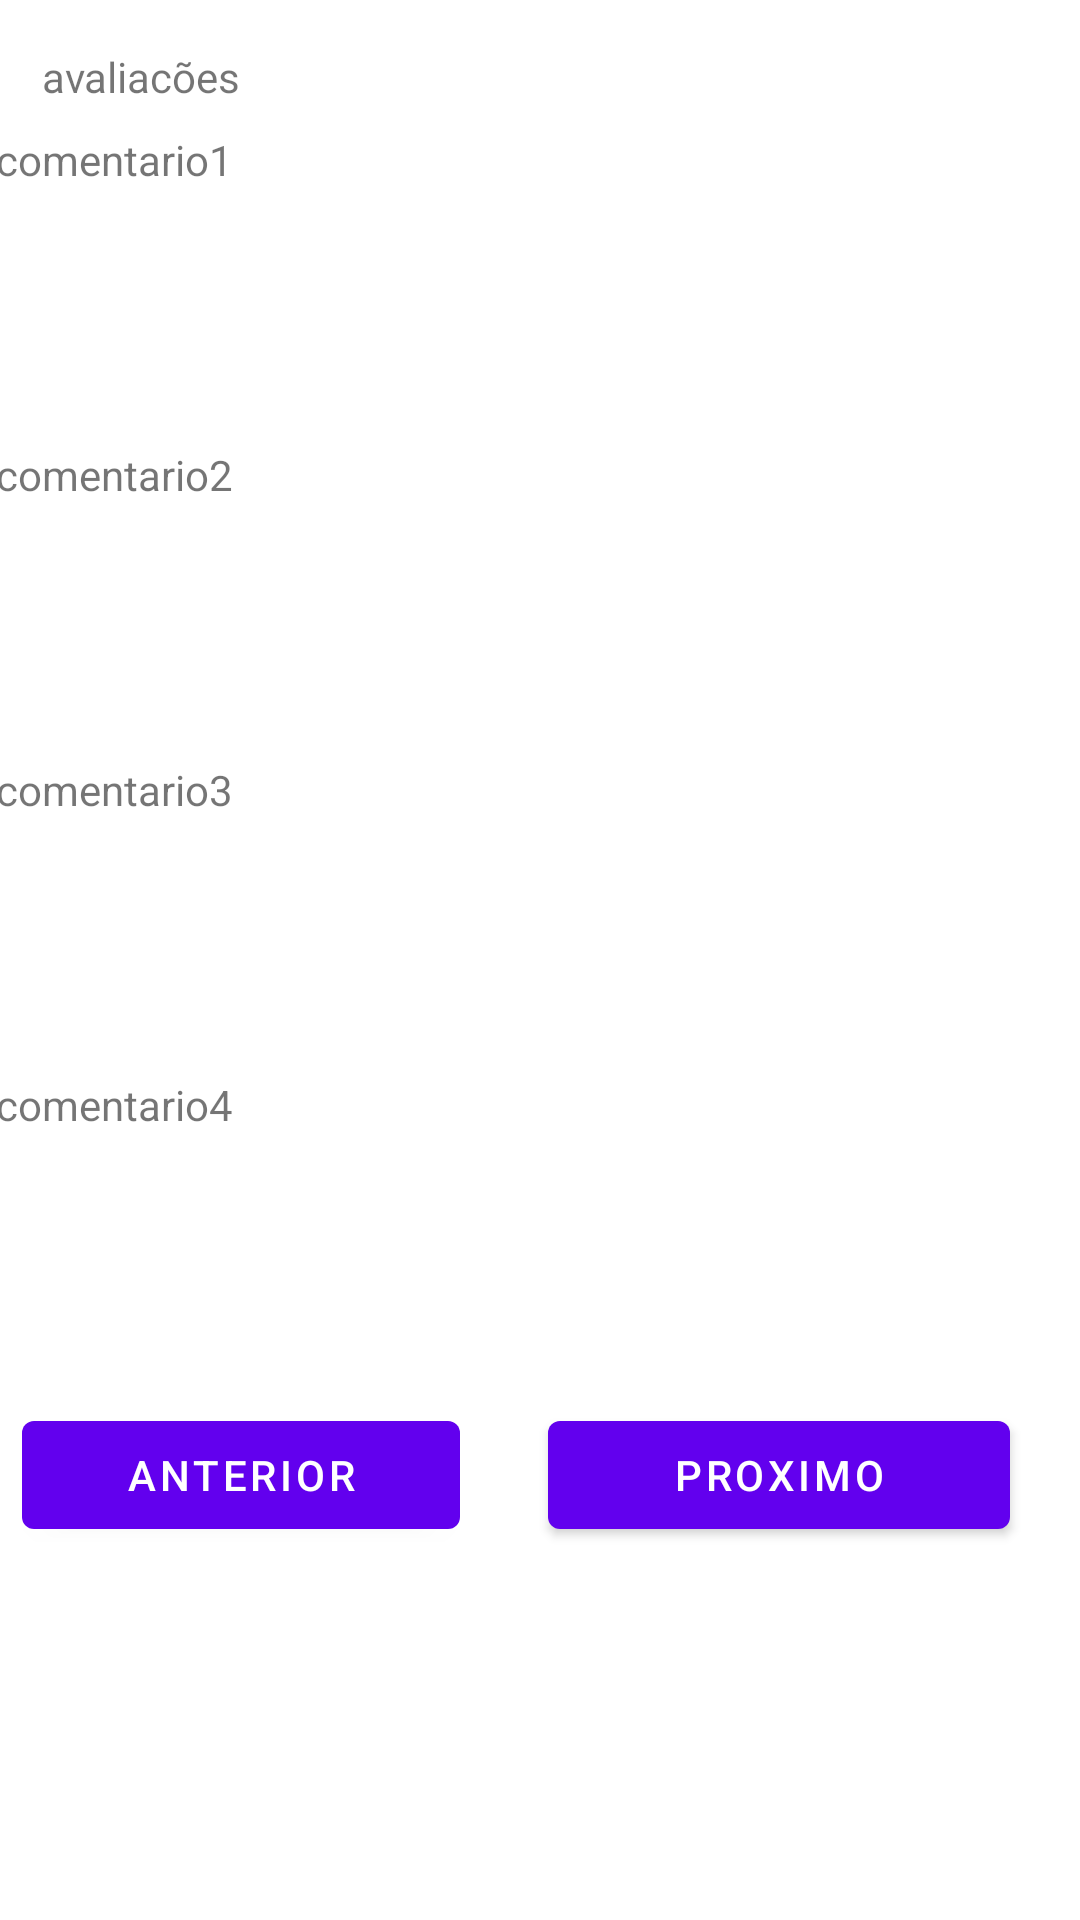

Write the Android layout XML for this screen, with the resource values it uses.
<!-- AndroidManifest.xml: application theme Theme.GoOutBraga -->
<!-- res/layout/activity_ver_comentarios.xml -->
<?xml version="1.0" encoding="utf-8"?>
<androidx.constraintlayout.widget.ConstraintLayout xmlns:android="http://schemas.android.com/apk/res/android"
    xmlns:app="http://schemas.android.com/apk/res-auto"
    xmlns:tools="http://schemas.android.com/tools"
    android:layout_width="match_parent"
    android:layout_height="match_parent"
    tools:context=".ui.VerComentariosActivity">

    <Button
        android:id="@+id/anterior"
        android:layout_width="146dp"
        android:layout_height="48dp"
        android:layout_gravity="start"
        android:layout_marginTop="4dp"
        android:enabled="true"
        android:text="anterior"
        app:layout_constraintEnd_toStartOf="@+id/proximo"
        app:layout_constraintHorizontal_bias="0.204"
        app:layout_constraintStart_toStartOf="parent"
        app:layout_constraintTop_toBottomOf="@+id/comentario4" />

    <Button
        android:id="@+id/proximo"
        android:layout_width="154dp"
        android:layout_height="48dp"
        android:layout_gravity="start"
        android:layout_marginTop="4dp"
        android:enabled="true"
        android:text="proximo"
        app:layout_constraintEnd_toEndOf="parent"
        app:layout_constraintHorizontal_bias="0.887"
        app:layout_constraintStart_toStartOf="parent"
        app:layout_constraintTop_toBottomOf="@+id/comentario4" />

    <TextView
        android:id="@+id/comentario4"
        android:layout_width="365dp"
        android:layout_height="105dp"
        android:text="comentario4"
        app:layout_constraintEnd_toEndOf="parent"
        app:layout_constraintHorizontal_bias="0.369"
        app:layout_constraintStart_toStartOf="parent"
        app:layout_constraintTop_toBottomOf="@+id/comentario3" />

    <TextView
        android:id="@+id/comentario3"
        android:layout_width="365dp"
        android:layout_height="105dp"
        android:text="comentario3"
        app:layout_constraintEnd_toEndOf="parent"
        app:layout_constraintHorizontal_bias="0.369"
        app:layout_constraintStart_toStartOf="parent"
        app:layout_constraintTop_toBottomOf="@+id/comentario2" />

    <TextView
        android:id="@+id/comentario2"
        android:layout_width="365dp"
        android:layout_height="105dp"
        android:text="comentario2"
        app:layout_constraintEnd_toEndOf="parent"
        app:layout_constraintHorizontal_bias="0.369"
        app:layout_constraintStart_toStartOf="parent"
        app:layout_constraintTop_toBottomOf="@+id/comentario" />

    <TextView
        android:id="@+id/comentario"
        android:layout_width="365dp"
        android:layout_height="105dp"
        android:text="comentario1"
        app:layout_constraintBottom_toBottomOf="parent"
        app:layout_constraintEnd_toEndOf="parent"
        app:layout_constraintHorizontal_bias="0.372"
        app:layout_constraintStart_toStartOf="parent"
        app:layout_constraintTop_toBottomOf="@+id/textView12"
        app:layout_constraintVertical_bias="0.017" />

    <TextView
        android:id="@+id/textView12"
        android:layout_width="wrap_content"
        android:layout_height="wrap_content"
        android:layout_marginTop="16dp"
        android:text="avaliacões"
        app:layout_constraintEnd_toEndOf="parent"
        app:layout_constraintHorizontal_bias="0.048"
        app:layout_constraintStart_toStartOf="parent"
        app:layout_constraintTop_toTopOf="parent" />
</androidx.constraintlayout.widget.ConstraintLayout>
<!-- resources referenced by this layout -->
<resources>
  <style name="Theme.GoOutBraga" parent="Theme.MaterialComponents.DayNight.DarkActionBar">
          
          <item name="colorPrimary">@color/purple_500</item>
          <item name="colorPrimaryVariant">@color/purple_700</item>
          <item name="colorOnPrimary">@color/white</item>
          
          <item name="colorSecondary">@color/teal_200</item>
          <item name="colorSecondaryVariant">@color/teal_700</item>
          <item name="colorOnSecondary">@color/black</item>
          
          <item name="android:statusBarColor" tools:targetApi="l">?attr/colorPrimaryVariant</item>
          
      </style>
  <!-- not gathered from this repository: default colours our renderer supplied (Android Studio template values) -->
  <color name="purple_500">#FF6200EE</color>
  <color name="purple_700">#FF3700B3</color>
  <color name="teal_200">#FF03DAC5</color>
  <color name="teal_700">#FF018786</color>
  <color name="black">#FF000000</color>
  <color name="white">#FFFFFFFF</color>
</resources>
